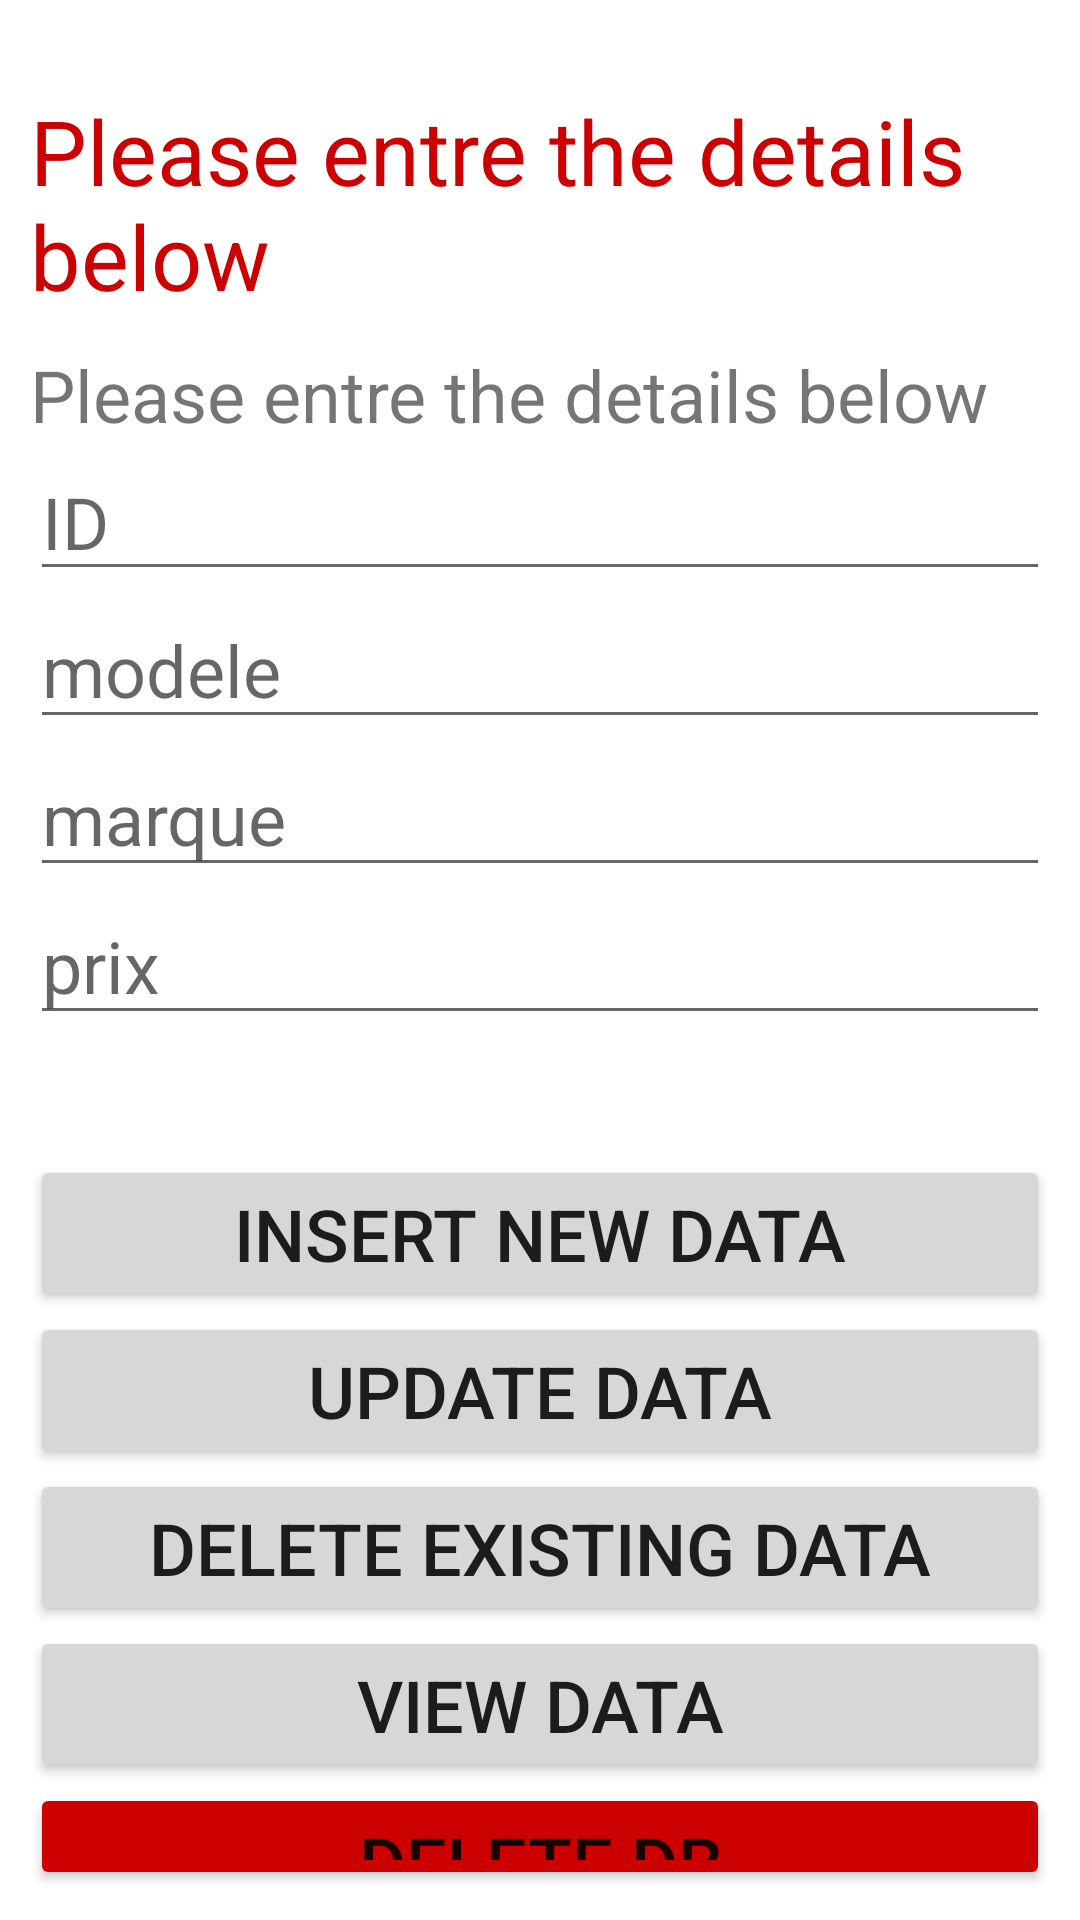

Layout XML and referenced resources for this Android screen:
<!-- AndroidManifest.xml: application theme Theme.DataSQL -->
<!-- res/layout/activity_main.xml -->
<?xml version="1.0" encoding="utf-8"?>
<RelativeLayout xmlns:android="http://schemas.android.com/apk/res/android"
    xmlns:app="http://schemas.android.com/apk/res-auto"
    xmlns:tools="http://schemas.android.com/tools"
    android:layout_width="match_parent"
    android:layout_height="match_parent"
    android:padding="10dp"
    tools:context=".MainActivity">

    <TextView
        android:id="@+id/texttitle"
        android:layout_width="wrap_content"
        android:layout_height="wrap_content"
        android:text="Please entre the details below"
        android:textColor="@android:color/holo_red_dark"
        android:textSize="30sp"
        android:layout_marginTop="20dp" />
    <TextView
        android:id="@+id/texttitle1"
        android:layout_width="wrap_content"
        android:layout_height="wrap_content"
        android:text="Please entre the details below"
        android:textSize="24sp"
        android:layout_marginTop="10dp"
        android:layout_below="@+id/texttitle"/>
    <EditText
        android:id="@+id/id"
        android:layout_width="match_parent"
        android:layout_height="wrap_content"
        android:hint="ID"
        android:textSize="24dp"
        android:layout_below="@+id/texttitle1"
        android:inputType="number"/>
    <EditText
        android:id="@+id/modele"
        android:layout_width="match_parent"
        android:layout_height="wrap_content"
        android:hint="modele"
        android:textSize="24dp"
        android:layout_below="@+id/id" />
    <EditText
        android:id="@+id/marque"
        android:layout_width="match_parent"
        android:layout_height="wrap_content"
        android:hint="marque"
        android:textSize="24dp"
        android:layout_below="@+id/modele" />

    <EditText
        android:id="@+id/prix"
        android:layout_width="match_parent"
        android:layout_height="wrap_content"
        android:hint="prix"
        android:textSize="24dp"
        android:layout_below="@+id/marque"
        android:inputType="number"/>

    <Button
        android:id="@+id/btnInsert"
        android:layout_width="match_parent"
        android:layout_height="wrap_content"
        android:textSize="24dp"
        android:text="Insert New Data"
        android:layout_marginTop="40dp"
        android:layout_below="@+id/prix"
        />
    <Button
        android:id="@+id/btnUpdate"
        android:layout_width="match_parent"
        android:layout_height="wrap_content"
        android:textSize="24dp"
        android:text="Update Data"
        android:layout_below="@+id/btnInsert"
        />
    <Button
        android:id="@+id/btnDelete"
        android:layout_width="match_parent"
        android:layout_height="wrap_content"
        android:textSize="24dp"
        android:text="Delete Existing Data"
        android:layout_below="@+id/btnUpdate"
        />
    <Button
        android:id="@+id/btnView"
        android:layout_width="match_parent"
        android:layout_height="wrap_content"
        android:textSize="24dp"
        android:text="View Data"
        android:layout_below="@+id/btnDelete"
        />
    <Button
        android:id="@+id/btnDeleteDB"
        android:layout_width="match_parent"
        android:layout_height="wrap_content"
        android:textSize="24dp"
        android:text="Delete DB"
        android:layout_below="@+id/btnView"
        android:backgroundTint="@android:color/holo_red_dark"
        />
    <Button
        android:id="@+id/btnFiltre"
        android:layout_width="match_parent"
        android:layout_height="wrap_content"
        android:textSize="24dp"
        android:text="filter"
        android:layout_below="@+id/btnDeleteDB"
android:layout_marginHorizontal="60dp"
        />
</RelativeLayout>
<!-- resources referenced by this layout -->
<resources>
  <style name="Theme.DataSQL" parent="Theme.MaterialComponents.DayNight.DarkActionBar">
          
          <item name="colorPrimary">@color/purple_500</item>
          <item name="colorPrimaryVariant">@color/purple_700</item>
          <item name="colorOnPrimary">@color/white</item>
          
          <item name="colorSecondary">@color/teal_200</item>
          <item name="colorSecondaryVariant">@color/teal_700</item>
          <item name="colorOnSecondary">@color/black</item>
          
          <item name="android:statusBarColor">?attr/colorPrimaryVariant</item>
          
      </style>
  <!-- not gathered from this repository: default colours our renderer supplied (Android Studio template values) -->
  <color name="purple_500">#FF6200EE</color>
  <color name="purple_700">#FF3700B3</color>
  <color name="teal_200">#FF03DAC5</color>
  <color name="teal_700">#FF018786</color>
  <color name="black">#FF000000</color>
  <color name="white">#FFFFFFFF</color>
</resources>
